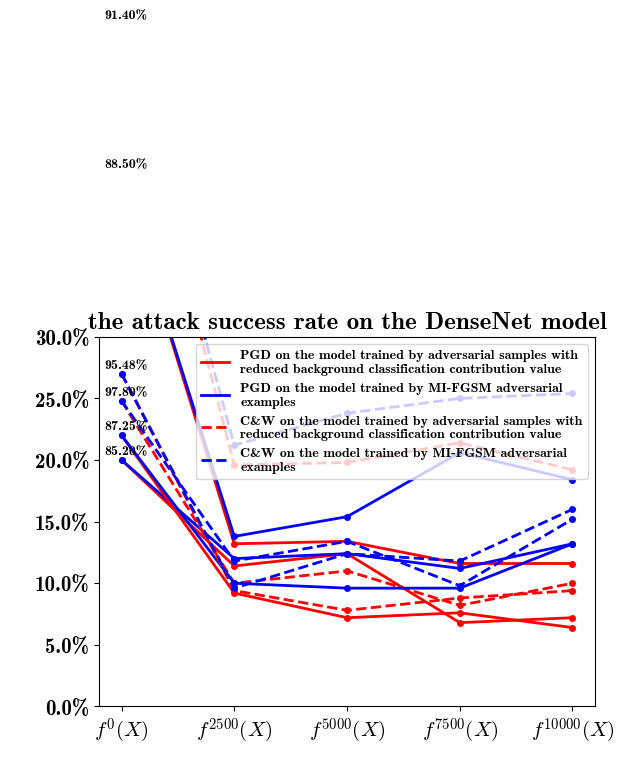

Reproduce this figure in Python.
import matplotlib.pyplot as plt
from matplotlib.lines import Line2D
from matplotlib.ticker import PercentFormatter

config = {
    "font.family": 'serif',
    "font.size": 15,
    'font.style': 'normal',
    'font.weight': 'normal',
    "mathtext.fontset": 'cm',
    "font.serif": ['cmb10'],
    "axes.unicode_minus": False,
}
plt.rcParams.update(config)

x_1_ALL = [r'$\mathit{f}^{0}(X)$', r'$\mathit{f}^{2500}(X)$', r'$\mathit{f}^{5000}(X)$', r'$\mathit{f}^{7500}(X)$', r'$\mathit{f}^{10000}(X)$']

data_1_ALL = [42.8, 13.2, 13.4, 11.6, 11.6]
data_2_ALL = [42.8, 13.8, 15.4, 20.6, 18.4]
data_3_ALL = [54.8, 19.6, 19.8, 21.4, 19.2]
data_4_ALL = [54.8, 21.2, 23.8, 25, 25.4]

plt.title('the attack success rate on the AlexNet model')
plt.rcParams['font.sans-serif'] = ['SimHei']
plt.xlabel(' ')
plt.ylabel(' ')

line1, = plt.plot(x_1_ALL, data_1_ALL, markersize=4, linewidth=2.0, color='red', marker='o', linestyle='-')
line2, = plt.plot(x_1_ALL, data_2_ALL, markersize=4, linewidth=2.0, color='blue', marker='o', linestyle='-')
line3, = plt.plot(x_1_ALL, data_3_ALL, markersize=4, linewidth=2.0, color='red', marker='o', linestyle='--')
line4, = plt.plot(x_1_ALL, data_4_ALL, markersize=4, linewidth=2.0, color='blue', marker='o', linestyle='--')

plt.gca().yaxis.set_major_formatter(PercentFormatter())
plt.ylim(0, 60)

plt.text(0.23, 44, '88.50%', ha='right', va='center', color='black', fontsize=10)
plt.text(0.23, 56.1, '91.40%', ha='right', va='center', color='black', fontsize=10)

legend_elements = [
    Line2D([0], [0], color='red', linestyle='-', linewidth=2.0, label='PGD on the model trained by adversarial samples with\nreduced background classification contribution value'),
    Line2D([0], [0], color='blue', linestyle='-', linewidth=2.0, label='PGD on the model trained by MI-FGSM adversarial\nexamples'),
    Line2D([0], [0], color='red', linestyle='--', linewidth=2.0, label='C&W on the model trained by adversarial samples with\nreduced background classification contribution value'),
    Line2D([0], [0], color='blue', linestyle='--', linewidth=2.0, label='C&W on the model trained by MI-FGSM adversarial\nexamples')
]

plt.legend(handles=legend_elements, loc='upper right', prop={'size': 10})

plt.savefig('(a1)the attack success rate on the AlexNet model.png', dpi=300)
plt.show()




import matplotlib.pyplot as plt
from matplotlib.ticker import PercentFormatter, MultipleLocator
from matplotlib.lines import Line2D

config = {
    "font.family": 'serif',
    "font.size": 15,
    'font.style': 'normal',
    'font.weight': 'normal',
    "mathtext.fontset": 'cm',
    "font.serif": ['cmb10'],
    "axes.unicode_minus": False,
}
plt.rcParams.update(config)

x_1_ALL = [r'$\mathit{f}^{0}(X)$', r'$\mathit{f}^{2500}(X)$', r'$\mathit{f}^{5000}(X)$', r'$\mathit{f}^{7500}(X)$', r'$\mathit{f}^{10000}(X)$']

data_1_ALL = [20, 11.4, 12.4, 6.8, 7.2]
data_2_ALL = [20, 12, 12.4, 11.2, 13.2]
data_3_ALL = [24.8, 10, 11, 8.2, 10]
data_4_ALL = [24.8, 11.8, 13.4, 9.8, 15.2]

# Plot configuration
plt.title('the attack success rate on the ResNet model')
plt.rcParams['font.sans-serif'] = ['SimHei']
plt.xlabel(' ')
plt.ylabel(' ')

# Plot lines
line1, = plt.plot(x_1_ALL, data_1_ALL, markersize=4, linewidth=2.0, color='red', linestyle='-', marker='o')
line2, = plt.plot(x_1_ALL, data_2_ALL, markersize=4, linewidth=2.0, color='blue', linestyle='-', marker='o')
line3, = plt.plot(x_1_ALL, data_3_ALL, markersize=4, linewidth=2.0, color='red', linestyle='--', marker='o')
line4, = plt.plot(x_1_ALL, data_4_ALL, markersize=4, linewidth=2.0, color='blue', linestyle='--', marker='o')

plt.gca().yaxis.set_major_formatter(PercentFormatter())
plt.ylim(0, 30)
plt.gca().yaxis.set_major_locator(MultipleLocator(5))

plt.text(0.23, 20.7, '85.20%', ha='right', va='center', color='black', fontsize=10)
plt.text(0.23, 25.5, '97.80%', ha='right', va='center', color='black', fontsize=10)

legend_elements = [
    Line2D([0], [0], color='red', linestyle='-', linewidth=2.0,  label='PGD on the model trained by adversarial samples with\nreduced background classification contribution value'),
    Line2D([0], [0], color='blue', linestyle='-', linewidth=2.0, label='PGD on the model trained by MI-FGSM adversarial\nexamples'),
    Line2D([0], [0], color='red', linestyle='--', linewidth=2.0,  label='C&W on the model trained by adversarial samples with\nreduced background classification contribution value'),
    Line2D([0], [0], color='blue', linestyle='--', linewidth=2.0,  label='C&W on the model trained by MI-FGSM adversarial\nexamples')
]

plt.legend(handles=legend_elements, loc='upper right', prop={'size': 10})

plt.savefig('(b1)the attack success rate on the ResNet model.png', dpi=300)
plt.show()



import matplotlib.pyplot as plt
from matplotlib.ticker import PercentFormatter
from matplotlib.ticker import PercentFormatter, MultipleLocator
from matplotlib.lines import Line2D

config = {
    "font.family": 'serif',
    "font.size": 15,
    'font.style': 'normal',
    'font.weight': 'normal',
    "mathtext.fontset": 'cm',
    "font.serif": ['cmb10'],
    "axes.unicode_minus": False,
}
plt.rcParams.update(config)

x_1_ALL = [r'$\mathit{f}^{0}(X)$', r'$\mathit{f}^{2500}(X)$', r'$\mathit{f}^{5000}(X)$', r'$\mathit{f}^{7500}(X)$', r'$\mathit{f}^{10000}(X)$']

data_1_ALL = [22, 9.2, 7.2, 7.6, 6.4]
data_2_ALL = [22, 10, 9.6, 9.6, 13.2]
data_3_ALL = [27, 9.4, 7.8, 8.8, 9.4]
data_4_ALL = [27, 9.6, 12.4, 11.8, 16]

# Plot configuration
plt.title('the attack success rate on the DenseNet model')
plt.rcParams['font.sans-serif'] = ['SimHei']
plt.xlabel(' ')
plt.ylabel(' ')

# Plot lines
line1, = plt.plot(x_1_ALL, data_1_ALL, markersize=4, linewidth=2.0, color='red', linestyle='-', marker='o')
line2, = plt.plot(x_1_ALL, data_2_ALL, markersize=4, linewidth=2.0, color='blue', linestyle='-', marker='o')
line3, = plt.plot(x_1_ALL, data_3_ALL, markersize=4, linewidth=2.0, color='red', linestyle='--', marker='o')
line4, = plt.plot(x_1_ALL, data_4_ALL, markersize=4, linewidth=2.0, color='blue', linestyle='--', marker='o')

plt.gca().yaxis.set_major_formatter(PercentFormatter())
plt.ylim(0, 30)
plt.gca().yaxis.set_major_locator(MultipleLocator(5))

plt.text(0.23, 22.7, '87.25%', ha='right', va='center', color='black', fontsize=10)
plt.text(0.23, 27.7, '95.48%', ha='right', va='center', color='black', fontsize=10)

legend_elements = [
    Line2D([0], [0], color='red', linestyle='-', linewidth=2.0, marker='o', label='PGD on the model trained by adversarial samples with\nreduced background classification contribution value', markersize=0, markeredgecolor='red', markerfacecolor='red'),
    Line2D([0], [0], color='blue', linestyle='-', linewidth=2.0, marker='o', label='PGD on the model trained by MI-FGSM adversarial\nexamples', markersize=0, markeredgecolor='blue', markerfacecolor='blue'),
    Line2D([0], [0], color='red', linestyle='--', linewidth=2.0, marker='o', label='C&W on the model trained by adversarial samples with\nreduced background classification contribution value', markersize=0, markeredgecolor='red', markerfacecolor='red'),
    Line2D([0], [0], color='blue', linestyle='--', linewidth=2.0, marker='o', label='C&W on the model trained by MI-FGSM adversarial\nexamples', markersize=0, markeredgecolor='blue', markerfacecolor='blue')
]

plt.legend(handles=legend_elements, loc='upper right', prop={'size': 10})

plt.savefig('(c1)the attack success rate on the DesneNet model.png', dpi=300)
plt.show()




